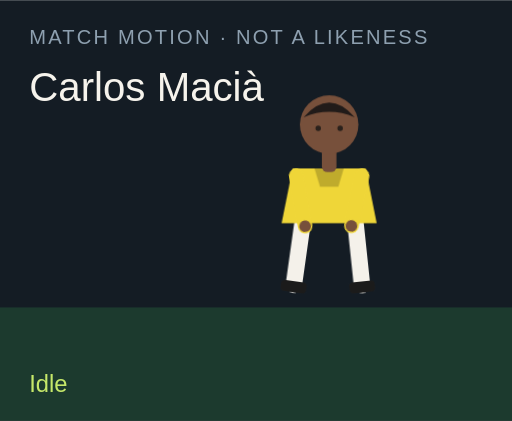
t = 0.00 s
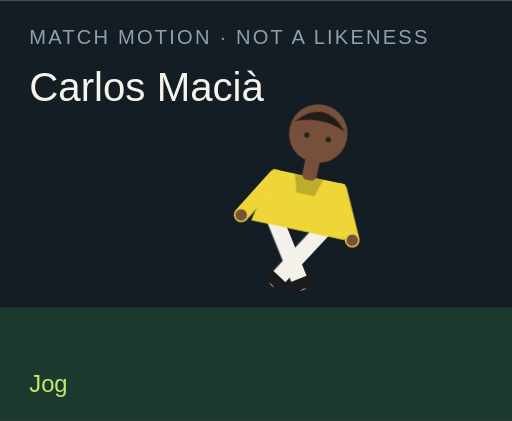
t = 1.50 s
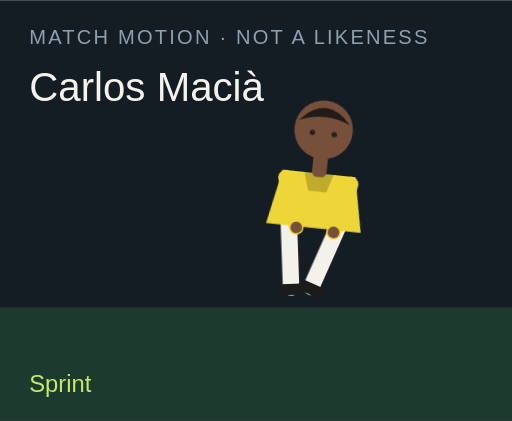
t = 3.00 s
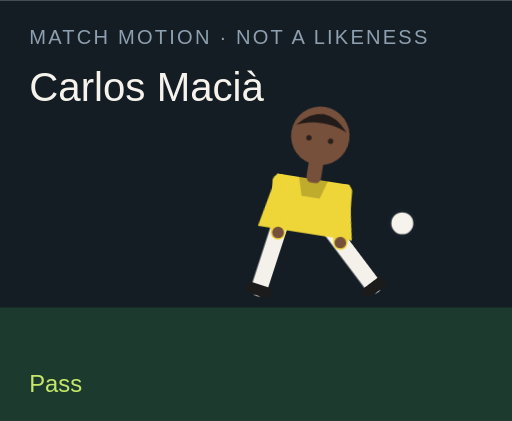
t = 4.50 s
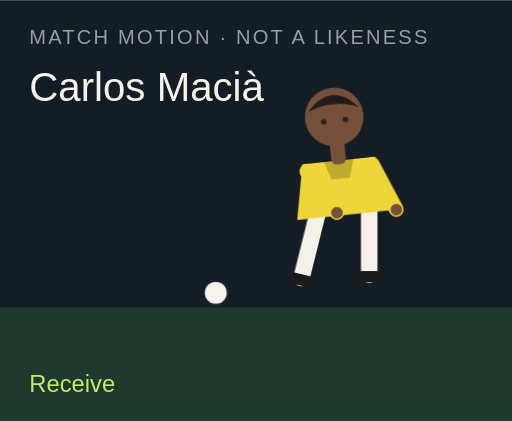
t = 6.00 s
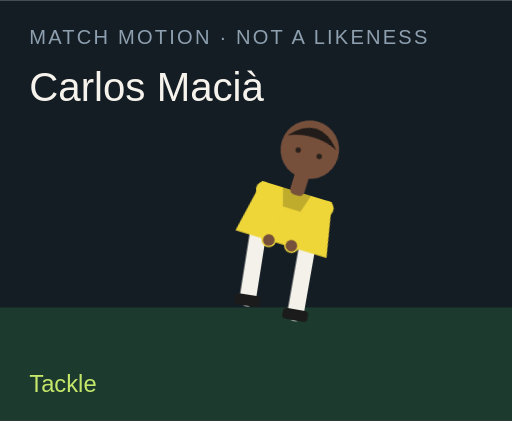
t = 7.50 s

The animated SVG that drew these frames (rendered in a browser with its animation timeline set to each time). Animation: 18 CSS @keyframes rules; one cycle of 9.00 s, repeats indefinitely.

<?xml version="1.0" encoding="UTF-8"?>
<svg xmlns="http://www.w3.org/2000/svg" viewBox="0 0 280 230" role="img">
  <style>@media (prefers-reduced-motion: reduce){animate,animateTransform{display:none}}</style>
  <rect width="280" height="230" fill="#141c24"/>
  <rect y="168" width="280" height="62" fill="#1c3a2e"/>
  <text x="16" y="24" fill="#8ea0b0" font-family="Arial,sans-serif" font-size="11" letter-spacing="1.2">MATCH MOTION · NOT A LIKENESS</text>
  <text x="16" y="55" fill="#f6f3ec" font-family="Impact,sans-serif" font-size="22">Carlos Macià</text>
  <circle r="7" fill="#f6f3ec" stroke="#172028" stroke-width="2" id="motion-42432" cx="150" cy="160" opacity="0">
    
    
    
  </circle>
  <g transform="translate(132 40)">
    <g id="motion-42454" transform="rotate(0 48 90)">
      
      <g id="motion-42456" transform="translate(0 0)">
        
        <g transform="translate(34 78)"><g id="motion-42458" transform="rotate(8)"><path d="M0 0 V38" stroke="#f4f1ea" stroke-width="9" stroke-linecap="round"/><rect x="-7" y="36" width="14" height="6" rx="2" fill="#1b1b1b"/></g></g>
        <g transform="translate(62 78)"><g id="motion-42460" transform="rotate(-6)"><path d="M0 0 V38" stroke="#f4f1ea" stroke-width="9" stroke-linecap="round"/><rect x="-7" y="36" width="14" height="6" rx="2" fill="#1b1b1b"/></g></g>
        <path d="M28 52 h40 l6 30 H22 Z" fill="#efd638"/>
        <path d="M40 52 h16 l-3 10 H43 Z" fill="#000" opacity=".2"/>
        <g transform="translate(30 56)"><g id="motion-42462" transform="rotate(-10)"><path d="M0 0 V28" stroke="#efd638" stroke-width="8" stroke-linecap="round"/><circle cx="0" cy="28" r="3.2" fill="#77503b"/></g></g>
        <g transform="translate(66 56)"><g id="motion-42464" transform="rotate(12)"><path d="M0 0 V28" stroke="#efd638" stroke-width="8" stroke-linecap="round"/><circle cx="0" cy="28" r="3.2" fill="#77503b"/></g></g>
        <rect x="44" y="40" width="8" height="14" rx="3" fill="#77503b"/>
        <circle cx="48" cy="28" r="16" fill="#77503b"/>
        <path d="M34 24 Q48 8 62 24 Q48 18 34 24" fill="#211b19"/>
        <circle cx="42" cy="30" r="1.5" fill="#2a211c"/><circle cx="54" cy="30" r="1.5" fill="#2a211c"/>
      </g>
    </g>
  </g>
  <text x="16" y="214" fill="#c6e86a" font-family="Arial,sans-serif" font-size="13" opacity="1" id="motion-42436">Idle</text><text x="16" y="214" fill="#c6e86a" font-family="Arial,sans-serif" font-size="13" opacity="0" id="motion-42438">Jog</text><text x="16" y="214" fill="#c6e86a" font-family="Arial,sans-serif" font-size="13" opacity="0" id="motion-42440">Sprint</text><text x="16" y="214" fill="#c6e86a" font-family="Arial,sans-serif" font-size="13" opacity="0" id="motion-42442">Dribble</text><text x="16" y="214" fill="#c6e86a" font-family="Arial,sans-serif" font-size="13" opacity="0" id="motion-42444">Pass</text><text x="16" y="214" fill="#c6e86a" font-family="Arial,sans-serif" font-size="13" opacity="0" id="motion-42446">Shoot</text><text x="16" y="214" fill="#c6e86a" font-family="Arial,sans-serif" font-size="13" opacity="0" id="motion-42448">Receive</text><text x="16" y="214" fill="#c6e86a" font-family="Arial,sans-serif" font-size="13" opacity="0" id="motion-42450">Tackle</text><text x="16" y="214" fill="#c6e86a" font-family="Arial,sans-serif" font-size="13" opacity="0" id="motion-42452">Arms wide</text>
<style>@keyframes track-42433{0%{cx:150px}11.1%{cx:156px}22.2%{cx:164px}33.300000000000004%{cx:142px}44.4%{cx:190px}55.60000000000001%{cx:250px}66.7%{cx:118px}77.8%{cx:150px}88.9%{cx:150px}100%{cx:150px}}@keyframes track-42434{0%{cy:160px}11.1%{cy:158px}22.2%{cy:154px}33.300000000000004%{cy:156px}44.4%{cy:148px}55.60000000000001%{cy:96px}66.7%{cy:160px}77.8%{cy:160px}88.9%{cy:160px}100%{cy:160px}}@keyframes track-42435{0%{opacity:0}11.1%{opacity:0}22.2%{opacity:0}33.300000000000004%{opacity:1}44.4%{opacity:1}55.60000000000001%{opacity:1}66.7%{opacity:1}77.8%{opacity:0}88.9%{opacity:0}100%{opacity:0}}@keyframes track-42437{0%{opacity:1}11.1%{opacity:0}22.2%{opacity:0}33.300000000000004%{opacity:0}44.4%{opacity:0}55.60000000000001%{opacity:0}66.7%{opacity:0}77.8%{opacity:0}88.9%{opacity:0}100%{opacity:1}}@keyframes track-42439{0%{opacity:0}11.1%{opacity:1}22.2%{opacity:0}33.300000000000004%{opacity:0}44.4%{opacity:0}55.60000000000001%{opacity:0}66.7%{opacity:0}77.8%{opacity:0}88.9%{opacity:0}100%{opacity:0}}@keyframes track-42441{0%{opacity:0}11.1%{opacity:0}22.2%{opacity:1}33.300000000000004%{opacity:0}44.4%{opacity:0}55.60000000000001%{opacity:0}66.7%{opacity:0}77.8%{opacity:0}88.9%{opacity:0}100%{opacity:0}}@keyframes track-42443{0%{opacity:0}11.1%{opacity:0}22.2%{opacity:0}33.300000000000004%{opacity:1}44.4%{opacity:0}55.60000000000001%{opacity:0}66.7%{opacity:0}77.8%{opacity:0}88.9%{opacity:0}100%{opacity:0}}@keyframes track-42445{0%{opacity:0}11.1%{opacity:0}22.2%{opacity:0}33.300000000000004%{opacity:0}44.4%{opacity:1}55.60000000000001%{opacity:0}66.7%{opacity:0}77.8%{opacity:0}88.9%{opacity:0}100%{opacity:0}}@keyframes track-42447{0%{opacity:0}11.1%{opacity:0}22.2%{opacity:0}33.300000000000004%{opacity:0}44.4%{opacity:0}55.60000000000001%{opacity:1}66.7%{opacity:0}77.8%{opacity:0}88.9%{opacity:0}100%{opacity:0}}@keyframes track-42449{0%{opacity:0}11.1%{opacity:0}22.2%{opacity:0}33.300000000000004%{opacity:0}44.4%{opacity:0}55.60000000000001%{opacity:0}66.7%{opacity:1}77.8%{opacity:0}88.9%{opacity:0}100%{opacity:0}}@keyframes track-42451{0%{opacity:0}11.1%{opacity:0}22.2%{opacity:0}33.300000000000004%{opacity:0}44.4%{opacity:0}55.60000000000001%{opacity:0}66.7%{opacity:0}77.8%{opacity:1}88.9%{opacity:0}100%{opacity:0}}@keyframes track-42453{0%{opacity:0}11.1%{opacity:0}22.2%{opacity:0}33.300000000000004%{opacity:0}44.4%{opacity:0}55.60000000000001%{opacity:0}66.7%{opacity:0}77.8%{opacity:0}88.9%{opacity:1}100%{opacity:0}}@keyframes track-42455{0%{transform:rotate(0deg)}11.1%{transform:rotate(8deg)}22.2%{transform:rotate(16deg)}33.300000000000004%{transform:rotate(6deg)}44.4%{transform:rotate(4deg)}55.60000000000001%{transform:rotate(14deg)}66.7%{transform:rotate(-6deg)}77.8%{transform:rotate(34deg)}88.9%{transform:rotate(0deg)}100%{transform:rotate(0deg)}}@keyframes track-42457{0%{transform:translate(0px,0px)}11.1%{transform:translate(0px,-3px)}22.2%{transform:translate(0px,-6px)}33.300000000000004%{transform:translate(0px,-2px)}44.4%{transform:translate(0px,2px)}55.60000000000001%{transform:translate(0px,-4px)}66.7%{transform:translate(0px,1px)}77.8%{transform:translate(0px,10px)}88.9%{transform:translate(0px,-8px)}100%{transform:translate(0px,0px)}}@keyframes track-42459{0%{transform:rotate(8deg)}11.1%{transform:rotate(-26deg)}22.2%{transform:rotate(-42deg)}33.300000000000004%{transform:rotate(-8deg)}44.4%{transform:rotate(6deg)}55.60000000000001%{transform:rotate(12deg)}66.7%{transform:rotate(20deg)}77.8%{transform:rotate(-8deg)}88.9%{transform:rotate(-8deg)}100%{transform:rotate(8deg)}}@keyframes track-42461{0%{transform:rotate(-6deg)}11.1%{transform:rotate(24deg)}22.2%{transform:rotate(38deg)}33.300000000000004%{transform:rotate(18deg)}44.4%{transform:rotate(-38deg)}55.60000000000001%{transform:rotate(-54deg)}66.7%{transform:rotate(6deg)}77.8%{transform:rotate(-22deg)}88.9%{transform:rotate(8deg)}100%{transform:rotate(-6deg)}}@keyframes track-42463{0%{transform:rotate(-10deg)}11.1%{transform:rotate(24deg)}22.2%{transform:rotate(36deg)}33.300000000000004%{transform:rotate(-18deg)}44.4%{transform:rotate(10deg)}55.60000000000001%{transform:rotate(-24deg)}66.7%{transform:rotate(-30deg)}77.8%{transform:rotate(12deg)}88.9%{transform:rotate(-58deg)}100%{transform:rotate(-10deg)}}@keyframes track-42465{0%{transform:rotate(12deg)}11.1%{transform:rotate(-20deg)}22.2%{transform:rotate(-32deg)}33.300000000000004%{transform:rotate(14deg)}44.4%{transform:rotate(-26deg)}55.60000000000001%{transform:rotate(18deg)}66.7%{transform:rotate(-22deg)}77.8%{transform:rotate(-6deg)}88.9%{transform:rotate(58deg)}100%{transform:rotate(12deg)}}@media(prefers-reduced-motion:no-preference){#motion-42432{animation:track-42433 9s linear infinite both,track-42434 9s linear infinite both,track-42435 9s steps(1,end) infinite both}#motion-42436{animation:track-42437 9s steps(1,end) infinite both}#motion-42438{animation:track-42439 9s steps(1,end) infinite both}#motion-42440{animation:track-42441 9s steps(1,end) infinite both}#motion-42442{animation:track-42443 9s steps(1,end) infinite both}#motion-42444{animation:track-42445 9s steps(1,end) infinite both}#motion-42446{animation:track-42447 9s steps(1,end) infinite both}#motion-42448{animation:track-42449 9s steps(1,end) infinite both}#motion-42450{animation:track-42451 9s steps(1,end) infinite both}#motion-42452{animation:track-42453 9s steps(1,end) infinite both}#motion-42454{animation:track-42455 9s linear infinite both}#motion-42456{animation:track-42457 9s linear infinite both}#motion-42458{animation:track-42459 9s linear infinite both}#motion-42460{animation:track-42461 9s linear infinite both}#motion-42462{animation:track-42463 9s linear infinite both}#motion-42464{animation:track-42465 9s linear infinite both}}</style></svg>
